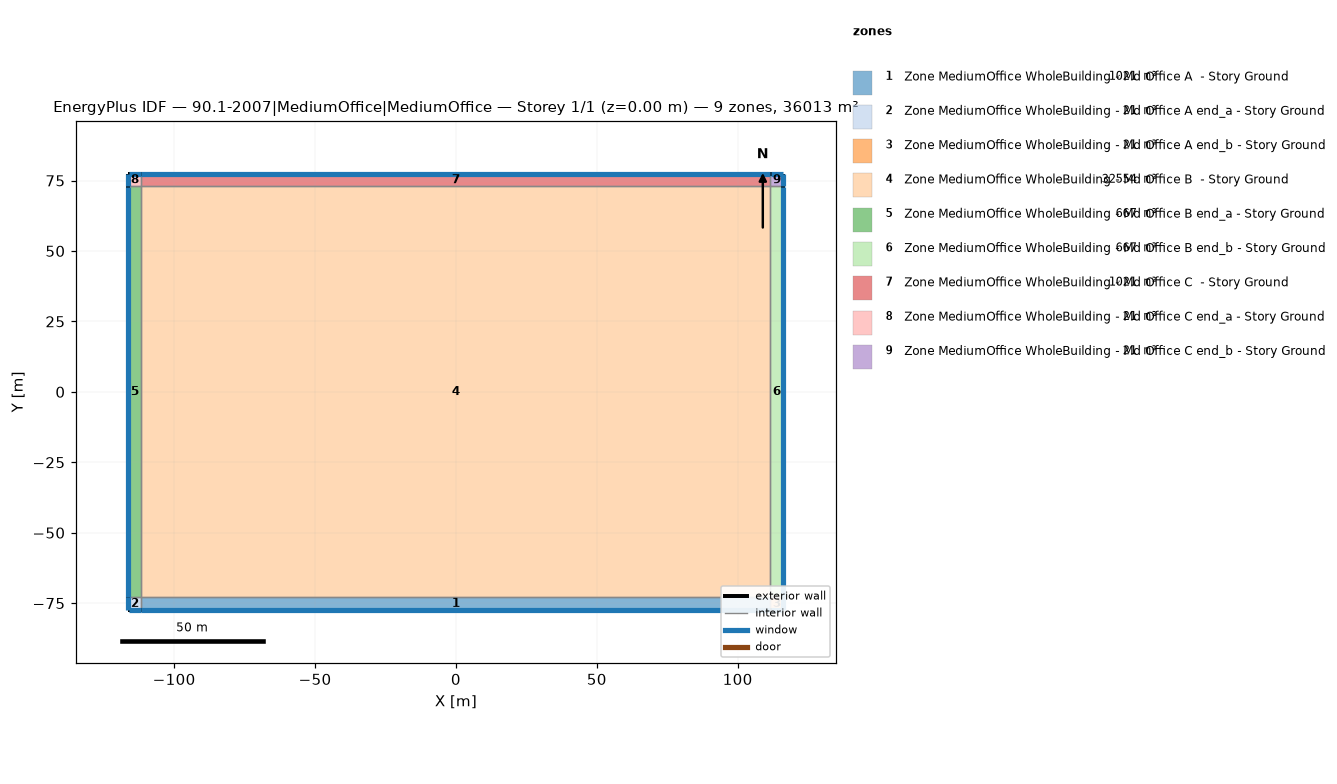
=== STOREY PLAN SPEC (per zone: floor XY polygon, exterior-wall plan segments, windows/doors) ===
zone 1: Zone MediumOffice WholeBuilding - Md Office A  - Story Ground  (1020.8 m²)
  floor: (-111.64, -77.47) (-111.64, -72.90) (111.64, -72.90) (111.64, -77.47)
  exterior wall: (-111.64, -77.47) – (111.64, -77.47)  [223.3 m]
    window: (-111.61, -77.47) – (111.61, -77.47)  [292.0 m²]
  interior walls: 3
zone 2: Zone MediumOffice WholeBuilding - Md Office A end_a - Story Ground  (20.9 m²)
  floor: (-116.21, -77.47) (-116.21, -72.90) (-111.64, -72.90) (-111.64, -77.47)
  exterior wall: (-116.21, -72.90) – (-116.21, -77.47)  [4.6 m]
    window: (-116.21, -72.93) – (-116.21, -77.45)  [6.0 m²]
  exterior wall: (-116.21, -77.47) – (-111.64, -77.47)  [4.6 m]
    window: (-116.18, -77.47) – (-111.66, -77.47)  [6.0 m²]
  interior walls: 2
zone 3: Zone MediumOffice WholeBuilding - Md Office A end_b - Story Ground  (20.9 m²)
  floor: (111.64, -77.47) (111.64, -72.90) (116.21, -72.90) (116.21, -77.47)
  exterior wall: (116.21, -77.47) – (116.21, -72.90)  [4.6 m]
    window: (116.21, -77.45) – (116.21, -72.93)  [6.0 m²]
  exterior wall: (111.64, -77.47) – (116.21, -77.47)  [4.6 m]
    window: (111.66, -77.47) – (116.18, -77.47)  [6.0 m²]
  interior walls: 2
zone 4: Zone MediumOffice WholeBuilding - Md Office B  - Story Ground  (32554.3 m²)
  floor: (-111.64, -72.90) (-111.64, 72.90) (111.64, 72.90) (111.64, -72.90)
  interior walls: 4
zone 5: Zone MediumOffice WholeBuilding - Md Office B end_a - Story Ground  (666.6 m²)
  floor: (-116.21, -72.90) (-116.21, 72.90) (-111.64, 72.90) (-111.64, -72.90)
  exterior wall: (-116.21, 72.90) – (-116.21, -72.90)  [145.8 m]
    window: (-116.21, 72.88) – (-116.21, -72.88)  [190.7 m²]
  interior walls: 3
zone 6: Zone MediumOffice WholeBuilding - Md Office B end_b - Story Ground  (666.6 m²)
  floor: (111.64, -72.90) (111.64, 72.90) (116.21, 72.90) (116.21, -72.90)
  exterior wall: (116.21, -72.90) – (116.21, 72.90)  [145.8 m]
    window: (116.21, -72.88) – (116.21, 72.88)  [190.7 m²]
  interior walls: 3
zone 7: Zone MediumOffice WholeBuilding - Md Office C  - Story Ground  (1020.8 m²)
  floor: (-111.64, 72.90) (-111.64, 77.47) (111.64, 77.47) (111.64, 72.90)
  exterior wall: (111.64, 77.47) – (-111.64, 77.47)  [223.3 m]
    window: (111.61, 77.47) – (-111.61, 77.47)  [292.0 m²]
  interior walls: 3
zone 8: Zone MediumOffice WholeBuilding - Md Office C end_a - Story Ground  (20.9 m²)
  floor: (-116.21, 72.90) (-116.21, 77.47) (-111.64, 77.47) (-111.64, 72.90)
  exterior wall: (-116.21, 77.47) – (-116.21, 72.90)  [4.6 m]
    window: (-116.21, 77.45) – (-116.21, 72.93)  [6.0 m²]
  exterior wall: (-111.64, 77.47) – (-116.21, 77.47)  [4.6 m]
    window: (-111.66, 77.47) – (-116.18, 77.47)  [6.0 m²]
  interior walls: 2
zone 9: Zone MediumOffice WholeBuilding - Md Office C end_b - Story Ground  (20.9 m²)
  floor: (111.64, 72.90) (111.64, 77.47) (116.21, 77.47) (116.21, 72.90)
  exterior wall: (116.21, 77.47) – (111.64, 77.47)  [4.6 m]
    window: (116.18, 77.47) – (111.66, 77.47)  [6.0 m²]
  exterior wall: (116.21, 72.90) – (116.21, 77.47)  [4.6 m]
    window: (116.21, 72.93) – (116.21, 77.45)  [6.0 m²]
  interior walls: 2

=== DERIVED (storey summary) ===
Building: 90.1-2007|MediumOffice|MediumOffice
Storey: 1 of 1  (floor level z = 0.00 m)
Storey gross floor area: 36012.7 m²
Zones on this storey: 9
  - Zone MediumOffice WholeBuilding - Md Office A  - Story Ground: floor 1020.8 m²; exterior wall 223.3 m (884.7 m²); 1 window(s) 292.0 m²; WWR 33.0%
  - Zone MediumOffice WholeBuilding - Md Office A end_a - Story Ground: floor 20.9 m²; exterior wall 9.1 m (36.2 m²); 2 window(s) 12.0 m²; WWR 33.0%
  - Zone MediumOffice WholeBuilding - Md Office A end_b - Story Ground: floor 20.9 m²; exterior wall 9.1 m (36.2 m²); 2 window(s) 12.0 m²; WWR 33.0%
  - Zone MediumOffice WholeBuilding - Md Office B  - Story Ground: floor 32554.3 m²
  - Zone MediumOffice WholeBuilding - Md Office B end_a - Story Ground: floor 666.6 m²; exterior wall 145.8 m (577.7 m²); 1 window(s) 190.7 m²; WWR 33.0%
  - Zone MediumOffice WholeBuilding - Md Office B end_b - Story Ground: floor 666.6 m²; exterior wall 145.8 m (577.7 m²); 1 window(s) 190.7 m²; WWR 33.0%
  - Zone MediumOffice WholeBuilding - Md Office C  - Story Ground: floor 1020.8 m²; exterior wall 223.3 m (884.7 m²); 1 window(s) 292.0 m²; WWR 33.0%
  - Zone MediumOffice WholeBuilding - Md Office C end_a - Story Ground: floor 20.9 m²; exterior wall 9.1 m (36.2 m²); 2 window(s) 12.0 m²; WWR 33.0%
  - Zone MediumOffice WholeBuilding - Md Office C end_b - Story Ground: floor 20.9 m²; exterior wall 9.1 m (36.2 m²); 2 window(s) 12.0 m²; WWR 33.0%
Zone adjacency (shared interzone walls):
  - Zone MediumOffice WholeBuilding - Md Office A  - Story Ground ↔ Zone MediumOffice WholeBuilding - Md Office A end_a - Story Ground
  - Zone MediumOffice WholeBuilding - Md Office A  - Story Ground ↔ Zone MediumOffice WholeBuilding - Md Office A end_b - Story Ground
  - Zone MediumOffice WholeBuilding - Md Office A  - Story Ground ↔ Zone MediumOffice WholeBuilding - Md Office B  - Story Ground
  - Zone MediumOffice WholeBuilding - Md Office A end_a - Story Ground ↔ Zone MediumOffice WholeBuilding - Md Office B end_a - Story Ground
  - Zone MediumOffice WholeBuilding - Md Office A end_b - Story Ground ↔ Zone MediumOffice WholeBuilding - Md Office B end_b - Story Ground
  - Zone MediumOffice WholeBuilding - Md Office B  - Story Ground ↔ Zone MediumOffice WholeBuilding - Md Office B end_a - Story Ground
  - Zone MediumOffice WholeBuilding - Md Office B  - Story Ground ↔ Zone MediumOffice WholeBuilding - Md Office B end_b - Story Ground
  - Zone MediumOffice WholeBuilding - Md Office B  - Story Ground ↔ Zone MediumOffice WholeBuilding - Md Office C  - Story Ground
  - Zone MediumOffice WholeBuilding - Md Office B end_a - Story Ground ↔ Zone MediumOffice WholeBuilding - Md Office C end_a - Story Ground
  - Zone MediumOffice WholeBuilding - Md Office B end_b - Story Ground ↔ Zone MediumOffice WholeBuilding - Md Office C end_b - Story Ground
  - Zone MediumOffice WholeBuilding - Md Office C  - Story Ground ↔ Zone MediumOffice WholeBuilding - Md Office C end_a - Story Ground
  - Zone MediumOffice WholeBuilding - Md Office C  - Story Ground ↔ Zone MediumOffice WholeBuilding - Md Office C end_b - Story Ground